Dataset: data (GitHub, kiranchaudhary18/crop-disease-identifier). Classes: early blight, healthy.

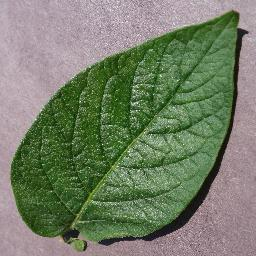
Label: healthy

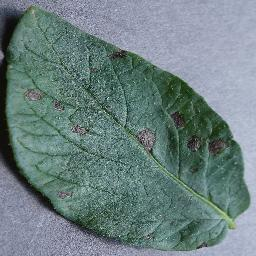
Label: early blight

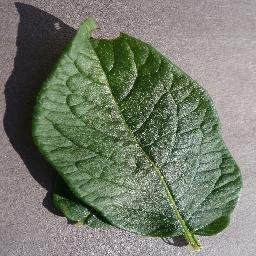
Label: healthy

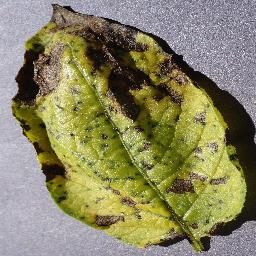
Label: early blight

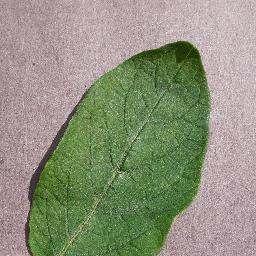
Label: healthy

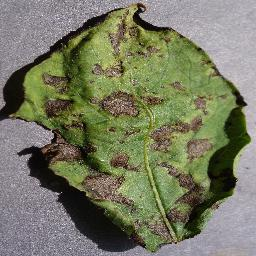
Label: early blight
